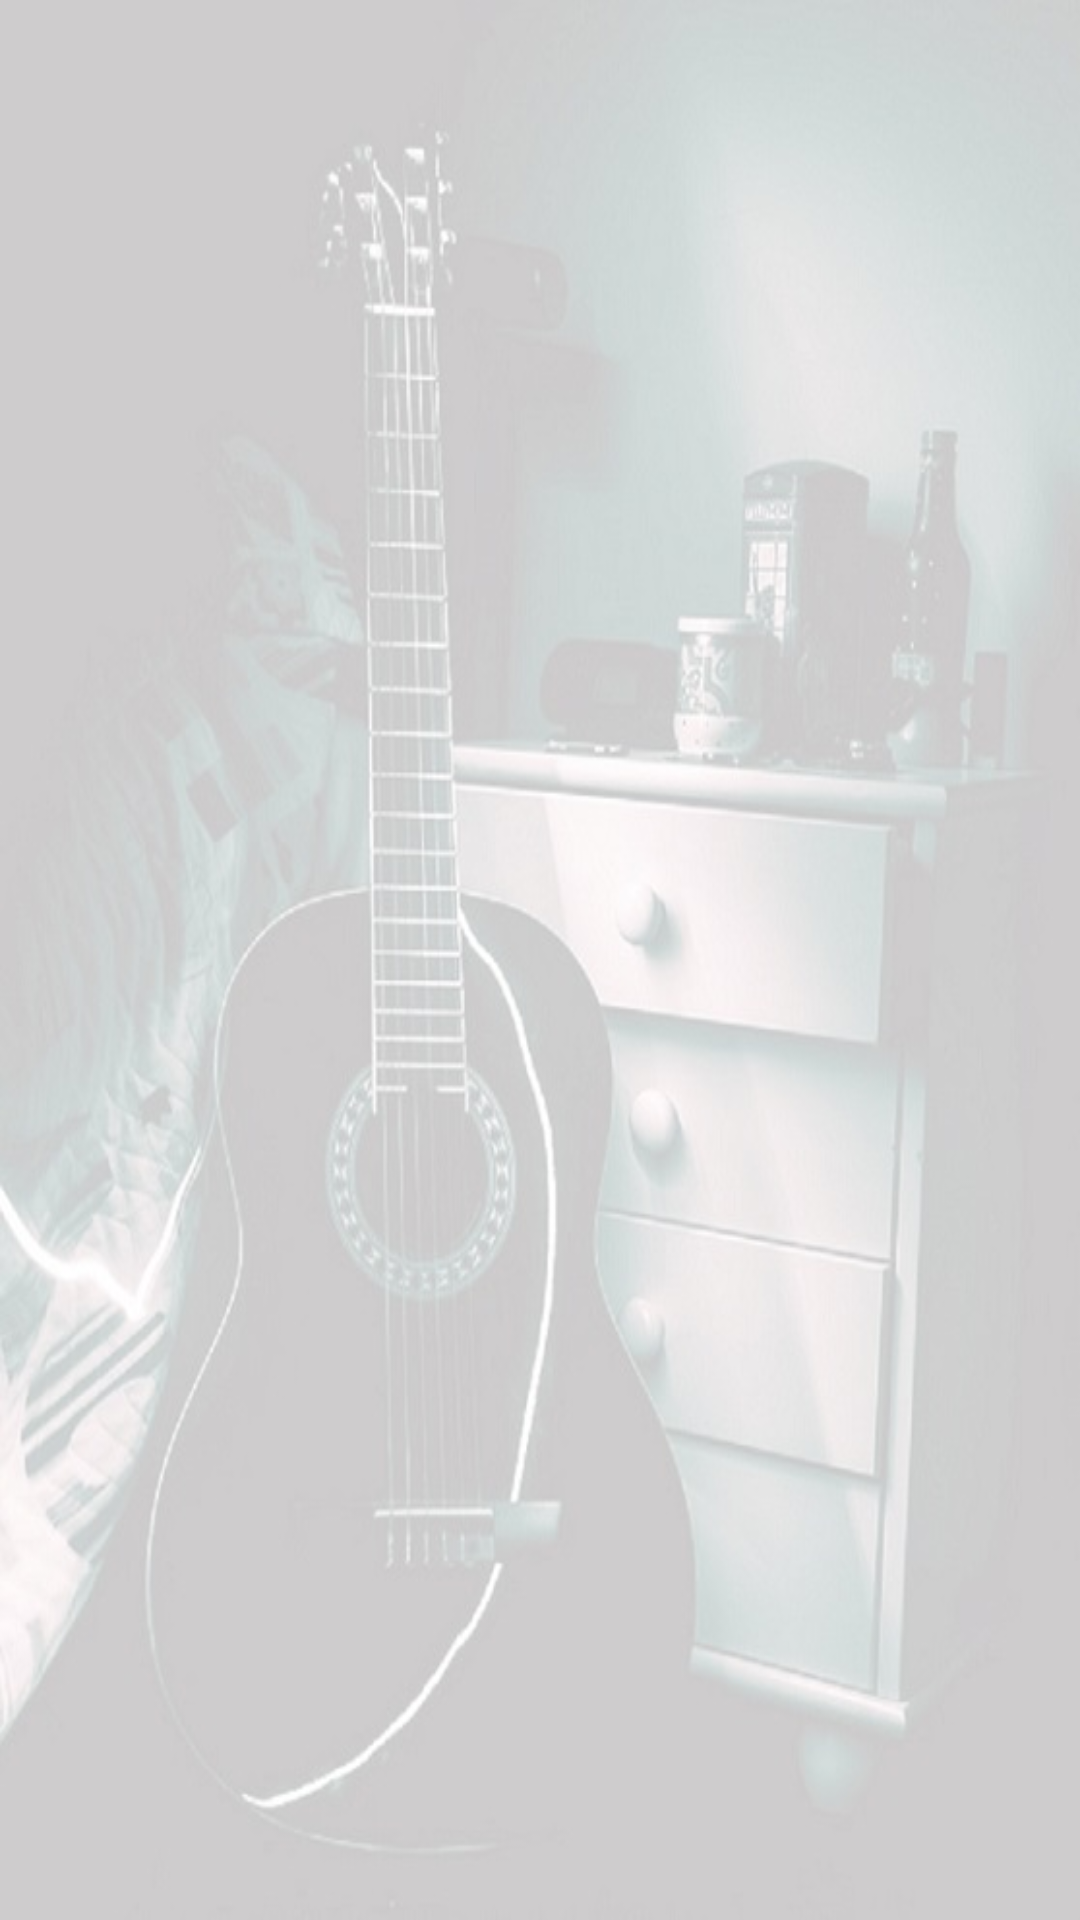

Android layout source for this screen:
<!-- AndroidManifest.xml: application theme AppTheme -->
<!-- res/layout/list_fragment.xml -->
<?xml version="1.0" encoding="utf-8"?>
<android.support.v7.widget.RecyclerView
xmlns:android="http://schemas.android.com/apk/res/android"
android:id="@+id/recycler_view"
android:layout_width="match_parent"
android:layout_height="match_parent"

android:background="@drawable/bg"
>

</android.support.v7.widget.RecyclerView>
<!-- resources referenced by this layout -->
<resources>
  <!-- drawable bg: jpg bitmap (drawable, 59896 bytes) -->
  <style name="AppTheme" parent="Theme.AppCompat.Light.NoActionBar">
          
          <item name="colorPrimary">@color/colorPrimary</item>
          <item name="colorPrimaryDark">@color/colorPrimaryDark</item>
          <item name="colorAccent">@color/colorAccent</item>
      </style>
  <color name="colorPrimary">#4CAF50</color>
  <color name="colorPrimaryDark">#388E3C</color>
  <color name="colorAccent">#9E9E9E</color>
</resources>
